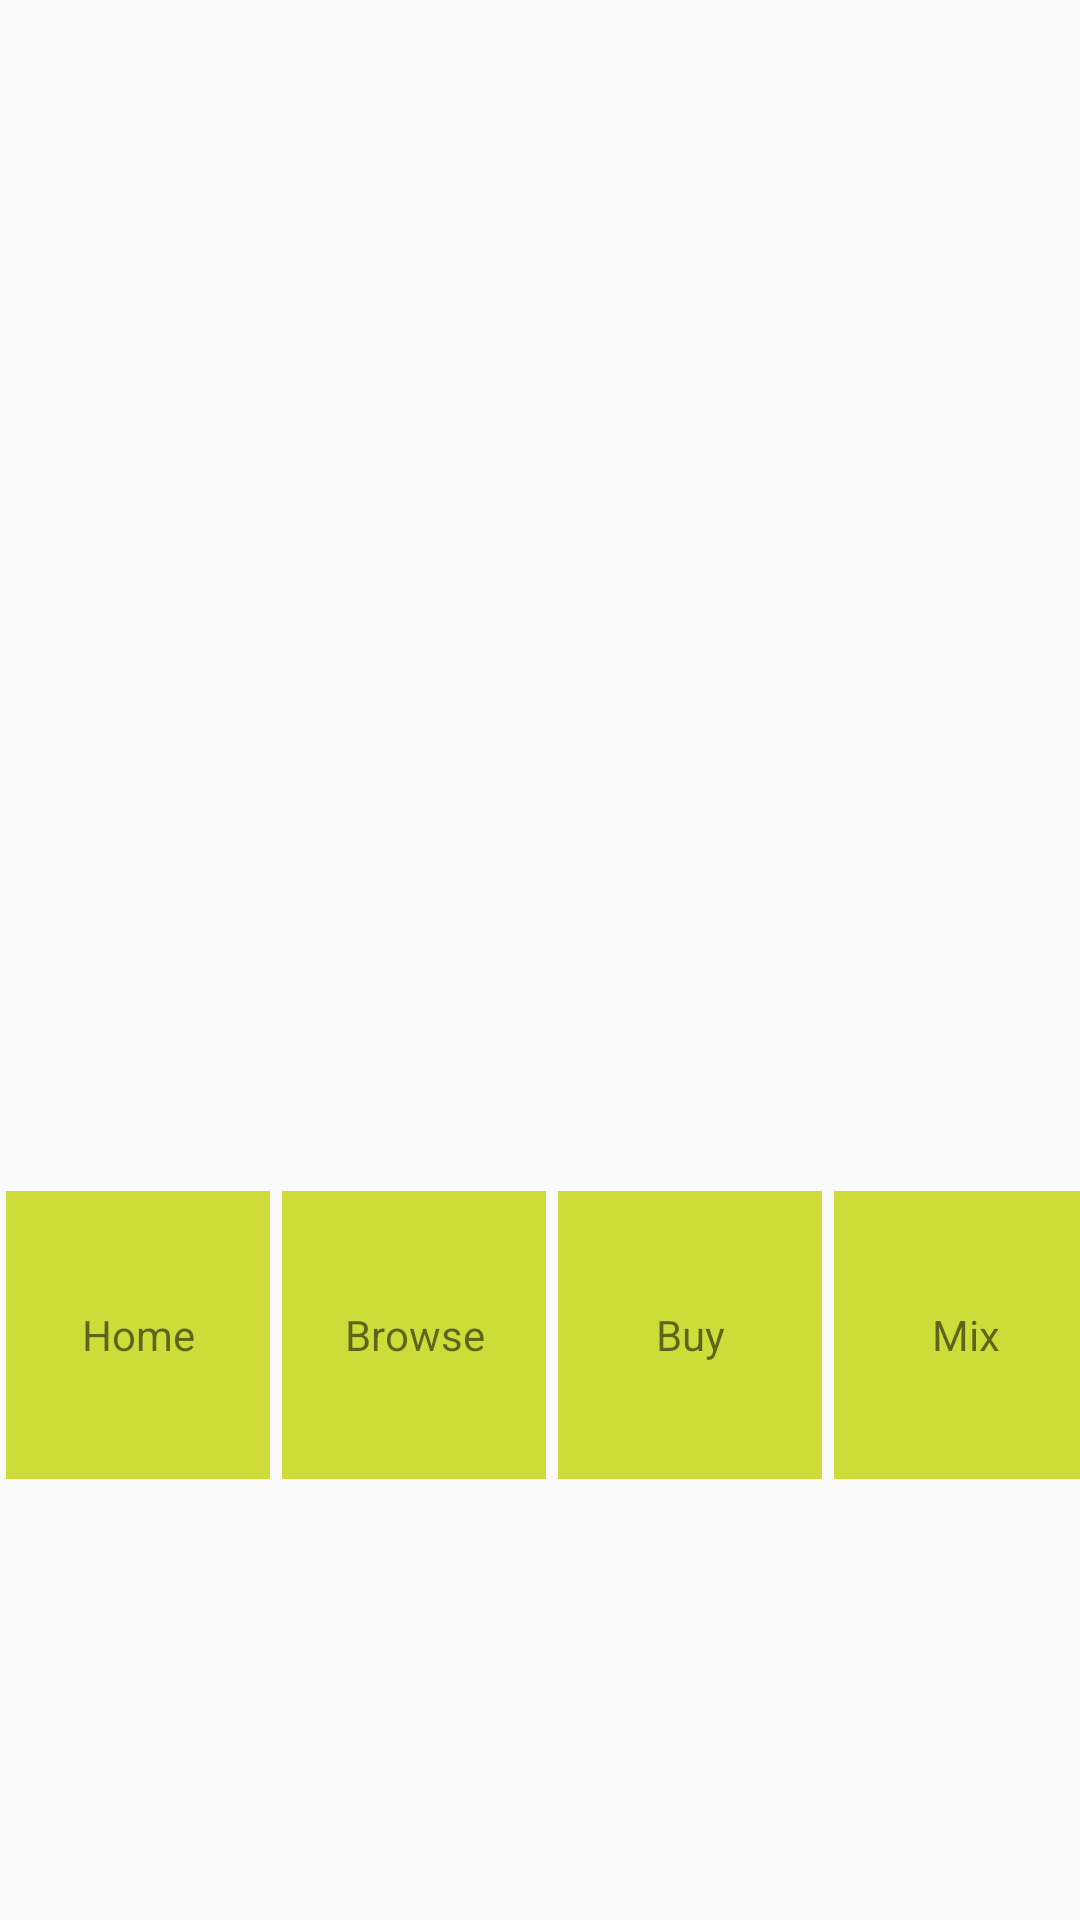

Produce the Android XML layout that renders to this screen, including the resource entries it uses.
<!-- AndroidManifest.xml: application theme AppTheme -->
<!-- res/layout/activity_play.xml -->
<?xml version="1.0" encoding="utf-8"?>
<android.support.constraint.ConstraintLayout xmlns:android="http://schemas.android.com/apk/res/android"
    xmlns:app="http://schemas.android.com/apk/res-auto"
    xmlns:tools="http://schemas.android.com/tools"
    android:layout_width="match_parent"
    android:layout_height="match_parent"
    tools:context="com.example.android.musicalstructure.PlayActivity">

    <LinearLayout
        android:layout_width="368dp"
        android:layout_height="495dp"
        android:orientation="vertical"
        tools:layout_editor_absoluteY="8dp"
        tools:layout_editor_absoluteX="8dp">

        <LinearLayout
            android:layout_width="match_parent"
            android:layout_height="wrap_content"
            android:layout_weight="1">


        </LinearLayout>

        <LinearLayout
            android:layout_width="match_parent"
            android:layout_height="100dp"
            android:layout_gravity="bottom"
            android:orientation="horizontal">

            <TextView
                android:id="@+id/accueil"
                android:layout_width="match_parent"
                android:layout_height="match_parent"
                android:layout_weight="1"
                android:background="@color/colorAccent"
                android:layout_margin="2dp"
                android:layout_gravity="center"
                android:gravity="center"
                android:text="Home" />

            <TextView
                android:id="@+id/recherche"
                android:layout_width="match_parent"
                android:layout_height="match_parent"
                android:layout_weight="1"
                android:background="@color/colorAccent"
                android:layout_margin="2dp"
                android:layout_gravity="center"
                android:gravity="center"
                android:text="Browse" />

            <TextView
                android:id="@+id/achat"
                android:layout_width="match_parent"
                android:layout_height="match_parent"
                android:layout_weight="1"
                android:background="@color/colorAccent"
                android:layout_margin="2dp"
                android:layout_gravity="center"
                android:gravity="center"
                android:text="Buy" />
            <TextView
                android:id="@+id/mixage"
                android:layout_width="match_parent"
                android:layout_height="match_parent"
                android:layout_weight="1"
                android:background="@color/colorAccent"
                android:layout_margin="2dp"
                android:layout_gravity="center"
                android:gravity="center"
                android:text="Mix" />


        </LinearLayout>

    </LinearLayout>

</android.support.constraint.ConstraintLayout>
<!-- resources referenced by this layout -->
<resources>
  <color name="colorAccent">#CDDC39</color>
  <style name="AppTheme" parent="Theme.AppCompat.Light.DarkActionBar">
          
          <item name="colorPrimary">@color/colorPrimary</item>
          <item name="colorPrimaryDark">@color/colorPrimaryDark</item>
          <item name="colorAccent">@color/colorAccent</item>
      </style>
  <color name="colorPrimary">#009688</color>
  <color name="colorPrimaryDark">#00796B</color>
</resources>
